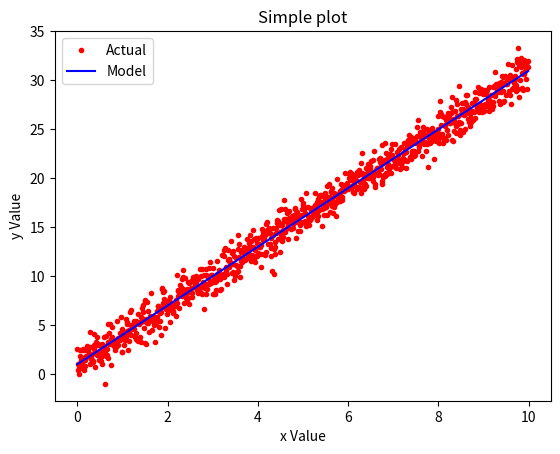

Python code for this plot:
import matplotlib.pyplot as plt
import numpy as np

x =np.arange(0.0, 10.0, 0.01)
#list of integers in a range but not the last number eg np.arange (0.0, 10.0, 0.01) = list 0.0, 0.1, 0.2, ....
y = 3.0*x + 1.0
noise = np.random.normal(0.0, 1.0, len(x)) 
#normal distribution
plt.plot(x, y + noise, 'r.', label = "Actual") 
# x vs y plotted in red dots
plt.plot(x, y, 'b-', label = "Model") 
# x vs y plotted in a blue straight line. Will remember what was previously plotted

plt.title("Simple plot")
plt.xlabel("x Value")
plt.ylabel("y Value")

plt.legend()
#plt.ylabel("Some numbers")
#plt.xlabel("Another number")
plt.show() #shows figures and cleans slate, i.e. remembers if plot and plot.show commands called.
